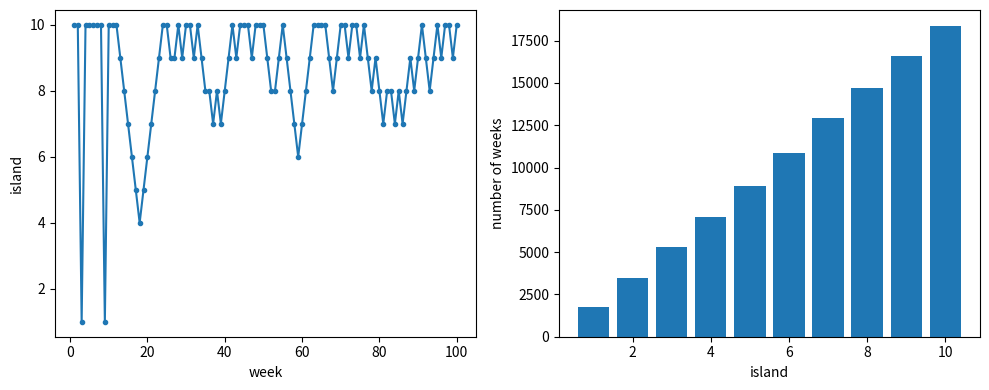

This figure's Python source:
"""The pattern in which King Markov visited the islands in his kingdom.

Adapted from Rethinking Statistics 2nd edition, Chapter 9.1.
"""

import matplotlib.pyplot as plt
import numpy as np


# Code 9.1 — Metropolis algorithm: island-hopping simulation
rng = np.random.default_rng(0)
num_weeks = 100_000
positions = np.empty(num_weeks, dtype=int)
current = 10
for i in range(num_weeks):
    positions[i] = current
    proposal = current + rng.choice([-1, 1])
    if proposal < 1:  proposal = 10
    if proposal > 10: proposal = 1
    prob_move = proposal / current
    if rng.uniform() < prob_move:
        current = proposal

# Code 9.2 and 9.3 — visualise the chain
fig, (ax1, ax2) = plt.subplots(1, 2, figsize=(10, 4))

ax1.plot(np.arange(1, 101), positions[:100], "o-", markersize=3)
ax1.set_xlabel("week"); ax1.set_ylabel("island")

islands, counts = np.unique(positions, return_counts=True)
ax2.bar(islands, counts)
ax2.set_xlabel("island"); ax2.set_ylabel("number of weeks")

plt.tight_layout()
plt.show()
